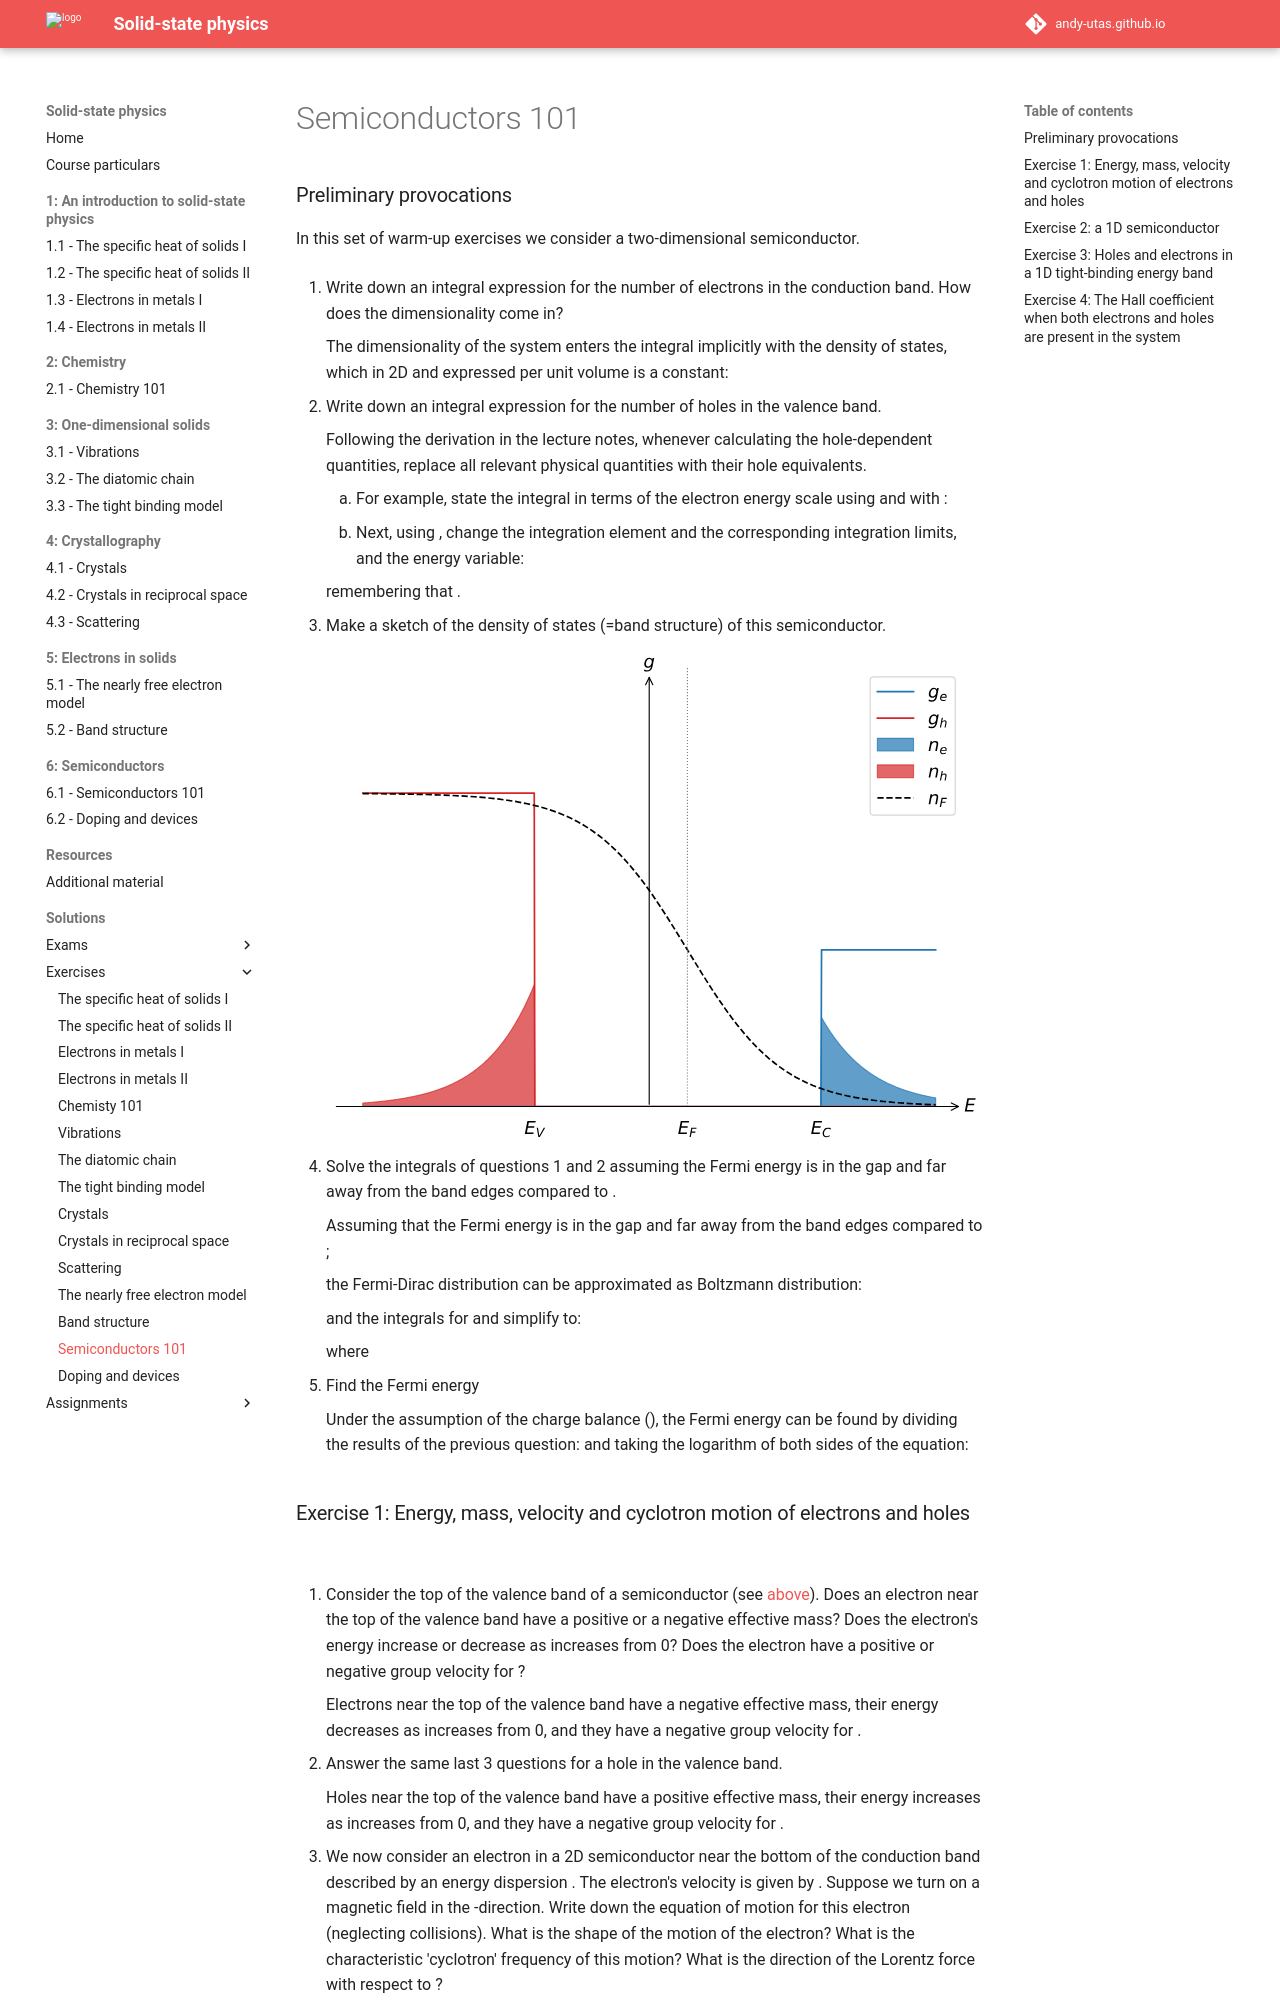

repository: Andy-UTAS/SSP · page: solutions/exercises/6-1/index.html · generator: mkdocs

---
search:
  exclude: true
---

# Semiconductors 101

### Preliminary provocations

  In this set of warm-up exercises we consider a two-dimensional semiconductor.

  1. Write down an integral expression for the number of electrons in the conduction band. How does the dimensionality come in?

    The dimensionality of the system enters the integral implicitly with the density of states, which in 2D and expressed per unit volume is a constant:

    $$
    g_{2 D}(E)=\frac{2_s}{2 \pi} \frac{m}{\hbar^2}
    $$


    $$
    n_e = \int_{E_c}^\infty f(E)g_e(E)dE = \int_{E_c}^\infty\frac{m_e}{\pi\hbar^2}\frac{1}{e^{(E-E_F)/k_BT}+1}dE.
    $$

  2. Write down an integral expression for the number of holes in the valence band.

    Following the derivation in the lecture notes, whenever calculating the hole-dependent quantities, replace all relevant physical quantities with their hole equivalents.

    1. For example, state the integral in terms of the electron energy scale using $E \equiv E_e $ and $E_F \equiv E_{F,e}$ with $f_n(E) = 1 -f(E)$:
        $$
        n_h = \int_{-\infty}^{E_v} f_h(E)g_h(E)dE  = \int_{-\infty}^{E_v}\frac{m_h}{\pi\hbar^2}\left(\frac{1}{e^{-(E-E_F)/k_BT}+1}\right)dE
        $$    
    2. Next, using $E_h = -E$, change the integration element and the corresponding integration limits, and the energy variable:
        $$
        n_h = \int_{-E_v}^\infty\frac{m_h}{\pi\hbar^2}\frac{1}{e^{(E_h+E_F)/k_BT}+1}dE_h,
        $$

      remembering that $E_{F,h} = - E_F$.

  3. Make a sketch of the density of states (=band structure) of this semiconductor.

      ![](6-1/6-1-Ex0-3.svg){: .center}

  4. Solve the integrals of questions 1 and 2 assuming the Fermi energy is in the gap and far away from the band edges compared to $k_bT$.

      Assuming that the Fermi energy is in the gap $(E_v < E_F < E_c)$ and far away from the band edges compared to $k_BT$;

      $$
      E_F-E_v \gg k_BT \text{ and } E_c - E_F \gg k_BT,
      $$

      the Fermi-Dirac distribution can be approximated as Boltzmann distribution:

      $$
      f(E)_{e/h} \approx \exp\left[-(E_{e/h}\pm E_F)/k_BT\right].
      $$

      and the integrals for $n_h$ and $n_e$ simplify to:

      $$
      n_h \approx \int_{-E_v}^\infty\frac{m_h}{\pi\hbar^2}e^{-(E_h+E_F)/k_BT}dE_h = N_V e^{(E_v-E_F)/k_BT}
      $$

      $$
      n_e \approx \int_{E_c}^\infty\frac{m_e}{\pi\hbar^2}e^{-(E-E_F)/k_BT}dE = N_C e^{-(E_c+E_F)/k_BT}
      $$

      where

      $$
      N_{V,C}= \frac{m_{h,e} k_B T}{\pi\hbar^2}
      $$

  5. Find the Fermi energy

    Under the assumption of the charge balance ($n_e = n_h$), the Fermi energy can be found by dividing the results of the previous question:
    $$
    1 = \frac{n_h}{n_e} = \left(\frac{N_V}{N_C}\right) e^{(E_v+E_c-2E_F)/k_BT} = \left(\frac{m_h}{m_e}\right) e^{(E_v+E_c-2E_F)/k_BT},
    $$
    and taking the logarithm of both sides of the equation:
    $$
    E_F = \frac{E_V+E_C}{2} + \frac{k_B T}{2}\ln{\left(\frac{m_h}{m_e}\right)}.
    $$
